Run: headless pygame with SDL's dummy video driver; simulated clock (each Clock.tick advances the game by its frame time, no real sleeping); random seed 0; keys injected as events and as key.get_pressed() state; no mouse input.
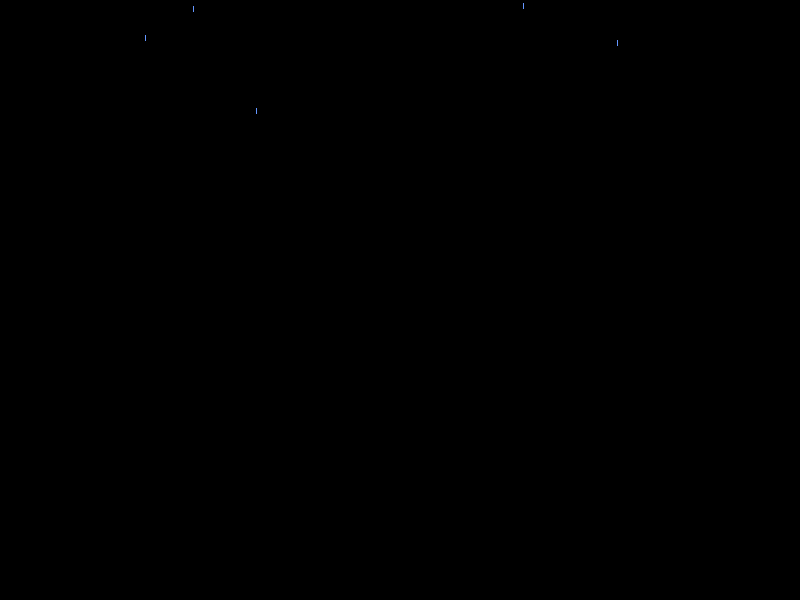
Frame 1 of 4 · flips 1–60 · no input
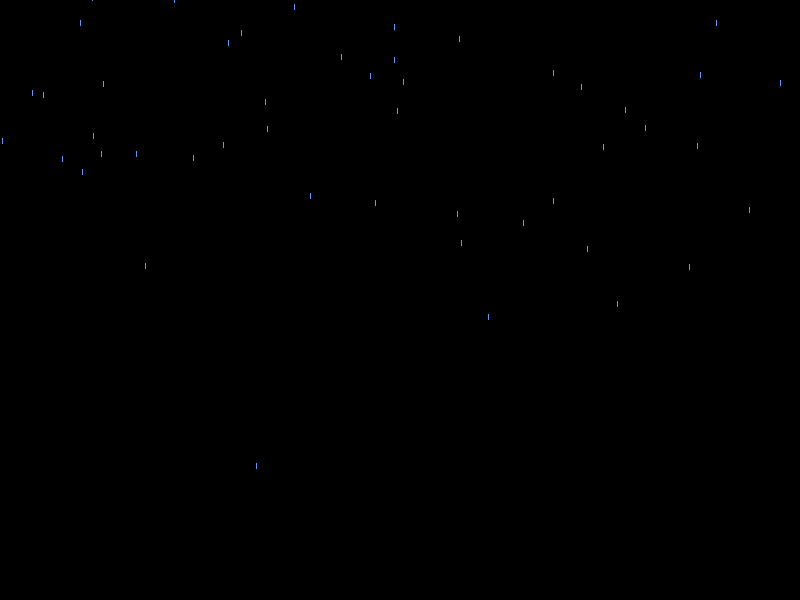
Frame 2 of 4 · flips 61–180 · tapped SPACE, RETURN · held RIGHT (→), D
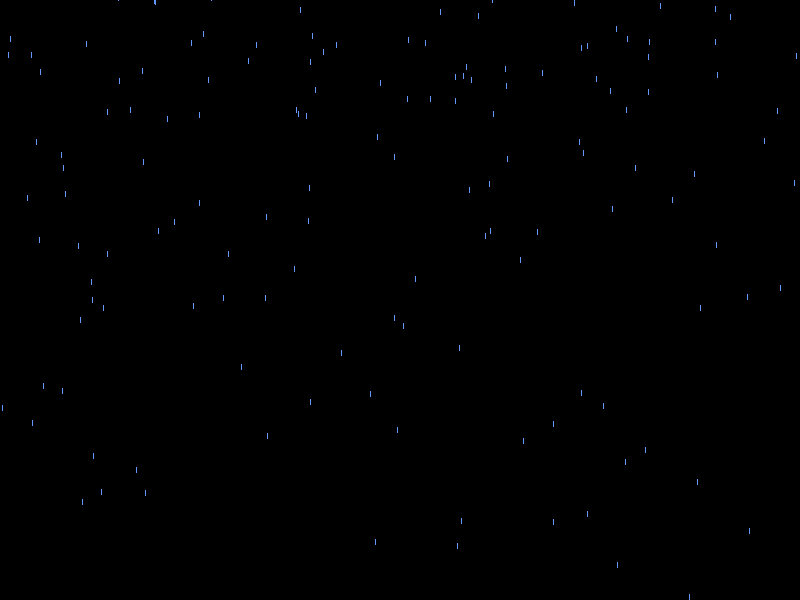
Frame 3 of 4 · flips 181–300 · held DOWN (↓), S
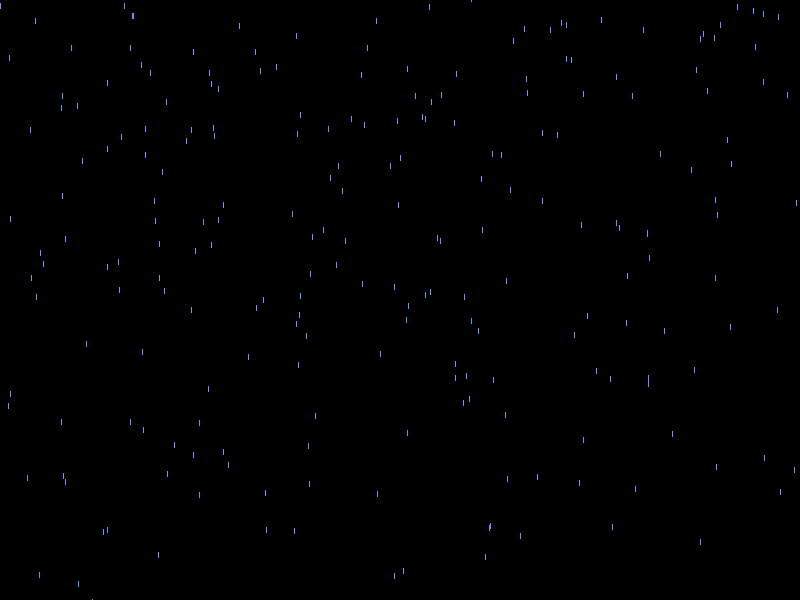
Frame 4 of 4 · flips 301–420 · held LEFT (←), A, UP (↑), W

The pygame program that drew these frames:

import pygame
import random

pygame.init()

width, height = 800, 600
screen = pygame.display.set_mode((width, height))
pygame.display.set_caption("lluvia")

rain_color = (100, 150, 255)
raindrops = []

class Raindrop:
    def __init__(self):
        self.x = random.randint(0, width)
        self.y = random.randint(-height, 0)
        self.speed = random.uniform(1, 3)

    def fall(self):
        self.y += self.speed
 
    def draw(self):
        pygame.draw.line(screen, rain_color, (self.x, self.y), (self.x, self.y + 5), 1)

running = True
while running:
    screen.fill((0, 0, 0))

    for event in pygame.event.get():
        if event.type == pygame.QUIT:
            running = False

    raindrops.append(Raindrop()) # Añadir nuevas gotas de lluvia

    for drop in raindrops[:]:
        drop.fall()
        drop.draw()
        if drop.y > height:
            raindrops.remove(drop) # Eliminar gotas que han caído fuera de la pantalla

    pygame.display.flip()
    pygame.time.delay(10)

pygame.quit()
